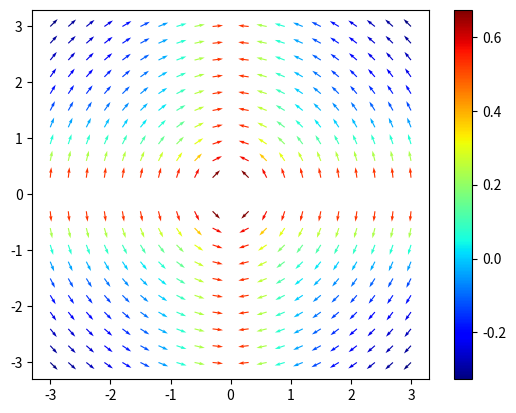

The script that saved this image:
import numpy as np
import matplotlib.pyplot as plt

N=21
x=np.linspace(-3,3,N)
y=np.linspace(-3,3,N)

rx,ry=np.meshgrid(x,y,indexing="ij")

a=1
Ex=rx.copy()
Ey=ry.copy()

for i in range(len(rx.flat)):
    Ex.flat[i],Ey.flat[i]=-1/rx.flat[i],1/(ry.flat[i])

Emag=np.sqrt(Ex**2+Ey**2)

nEx=Ex/Emag
nEy=Ey/Emag

plt.quiver(rx, ry, nEx, nEy, np.log10(Emag),cmap="jet")
plt.colorbar()
plt.show()
